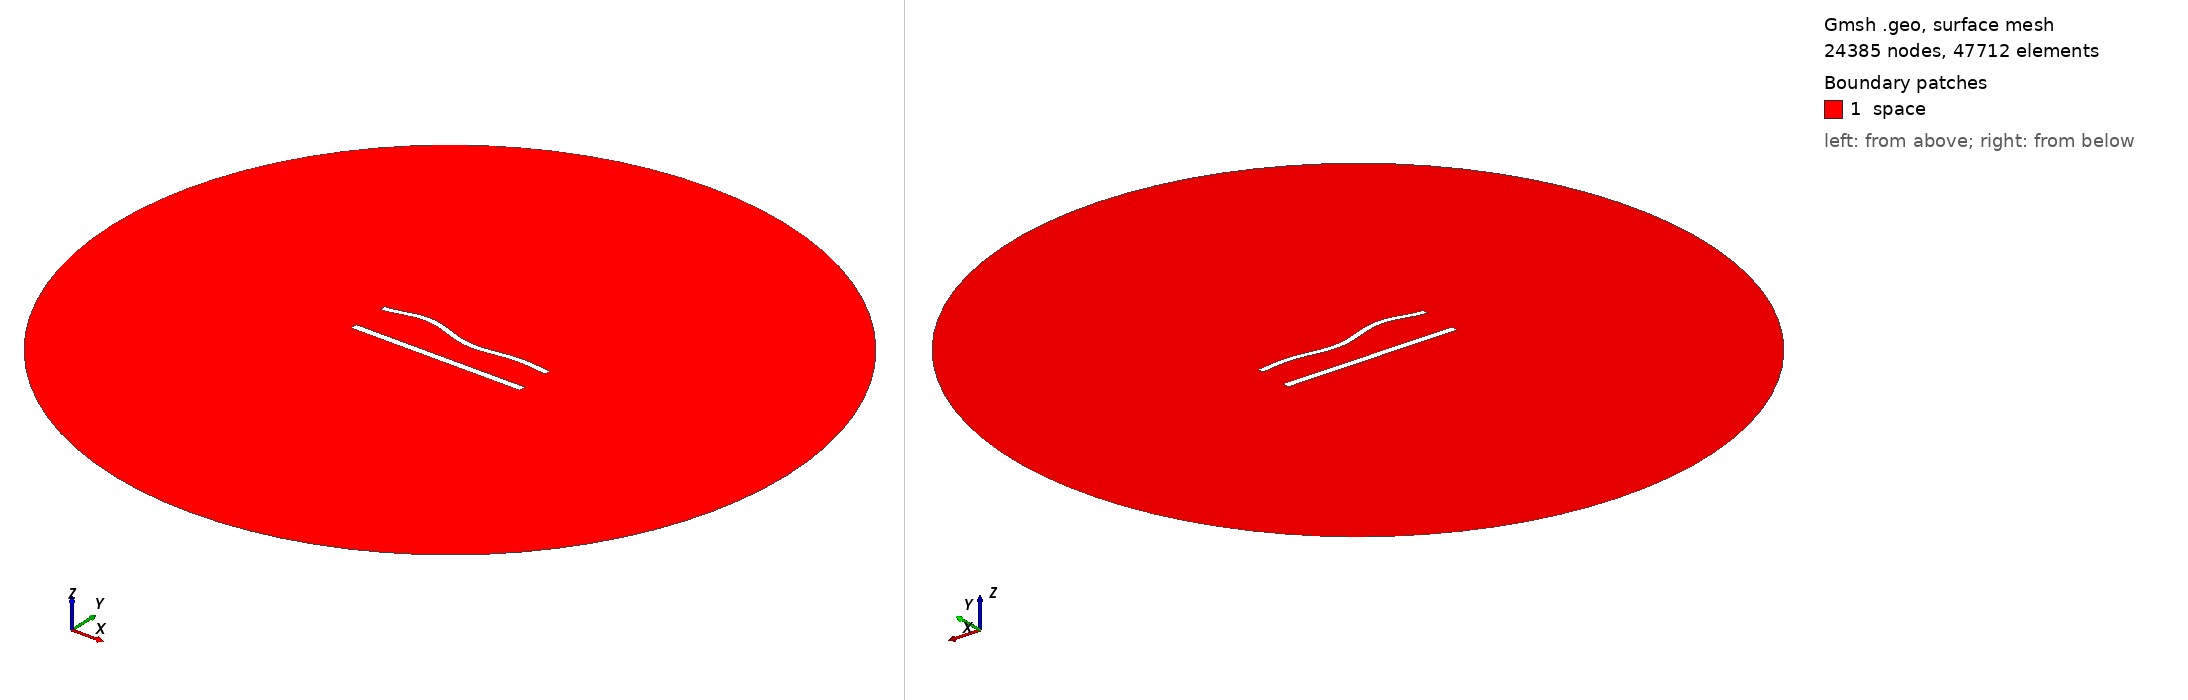

Gmsh geometry script, surface-meshed: 24385 nodes, 47712 surface elements. Boundary patches (legend numbers): 1 space. Left view from above one corner, right view from below the opposite corner. Legend entries are the model's physical surfaces. The drawing asked Gmsh for element sizes between 1% and 20% of the model's largest extent; the script's own settings can give other sizes.

=== 909.geo (drawn) ===
//---------------------------------------
// Geometry kernel
//---------------------------------------

SetFactory("OpenCASCADE");



//---------------------------------------
// Parameters of the geometry
//---------------------------------------

// Overetch of the upper plate
overetch = 0.25;

// Distance between the plates
distance = 22.5;

// Discretization over the x axis (for the deformation)
nx = 50; 

// Length of the plate
L = 100 - overetch; 

// Number of modes
n = 4; 

// 1st mode coefficient
coeff(1) = -1.5;
beta(1) = 0.596864 * 3.1415926535 / L;

// 2nd mode coefficient
coeff(2) = 0.0;
beta(2) = 1.49418 * 3.1415926535 / L;

// 3rd mode coefficient
coeff(3) = 1.5;
beta(3) = 2.50025 * 3.1415926535 / L;

// 4th mode coefficient
coeff(4) = 1.5;
beta(4) = 3.49999 * 3.1415926535 / L;



//---------------------------------------
// Upper plate (deformed rectangle)
//---------------------------------------

// Coordiantes of the upper plate
xmin = -50;
xmax = 50 - overetch;

// Height of the upper plate
yheight = 4 - 2 * overetch;

// Indexes of the points
UpperID[] = {};
LowerID[] = {};
LeftID[] = {};
RightID[] = {};

// Point index
p = 1;

// Horizontal edges
For i In {1:nx}
    x = xmin + (i-1)*(xmax - xmin)/(nx-1);

    y_bottom = distance / 2 + overetch;
    For j In {1:n}
        C = (Cosh(beta(j)*L) + Cos(beta(j)*L)) / (Sinh(beta(j)*L) + Sin(beta(j)*L));
        y_bottom  = y_bottom + coeff(j) * (Cosh(beta(j)*(x+50)) - Cos(beta(j)*(x+50)) - C * (Sinh(beta(j)*(x+50)) - Sin(beta(j)*(x+50))));
    EndFor

    y_top = y_bottom + yheight;

    Point(p) = {x, y_top, 0, 1.0};
    UpperID[i] = p;
    p = p + 1;

    Point(p) = {x, y_bottom, 0, 1.0};
    LowerID[i] = p;
    p = p + 1;
EndFor

// Create point lists
UpperPts[] = {}; LowerPts[] = {};
For i In {1:nx}
  UpperPts[] += {UpperID[i]};
  LowerPts[] += {LowerID[i]};
EndFor

// Build splines
Spline(1) = {UpperPts[]};
Spline(2) = {LowerPts[]};
Line(3) = {LowerPts[nx-1], UpperPts[nx-1]};
Line(4) = {LowerPts[0], UpperPts[0]};

// Build the plane surface
Curve Loop(1) = {2, 3, -1, -4};
Plane Surface(1) = {1};



//---------------------------------------
// Lower plate (rectangle)
//---------------------------------------

// Vertices
Point(1001) = {-50, -distance/2, 0, 1.0};
Point(1002) = { 50, -distance/2, 0, 1.0};
Point(1003) = { 50,  -distance/2 + 4, 0, 1.0};
Point(1004) = {-50,  -distance/2 + 4, 0, 1.0};

// Edges
Line(5) = {1001, 1002};
Line(6) = {1002, 1003};
Line(7) = {1003, 1004};
Line(8) = {1004, 1001};

// Plane surface
Line Loop(2) = {5, 6, 7, 8};
Plane Surface(2) = {2}; 



//---------------------------------------
// Outer (fictious) boundary
//---------------------------------------

// Points
Point(1005) = {0, 0, 0};       // Center
Point(1006) = {200, 0, 0};     // Start point
Point(1007) = {0, 200, 0};     // 90 degrees
Point(1008) = {-200, 0, 0};    // 180 degrees
Point(1009) = {0, -200, 0};    // 270 degrees

// Circle arcs (each needs start, center, end)
Circle(9) = {1006, 1005, 1007};
Circle(10) = {1007, 1005, 1008};
Circle(11) = {1008, 1005, 1009};
Circle(12) = {1009, 1005, 1006};

// Plane surface for the entire domain
Curve Loop(3) = {9, 10, 11, 12};
Surface(3) = {3};

// Subtract the plates from the whole domain to obtain the actual domain where we want to solve the equations
BooleanDifference{ Surface{3}; Delete; }{ Surface{1}; Surface{2}; Delete; }




//---------------------------------------
// Transfinite Lines/Curves
//---------------------------------------

// Set the number of points on the boundaries
r = 6;
d = 0.15;

// Plates
Transfinite Curve {1} = 50*r/4 Using Progression 1;
Transfinite Line {2} = 50*r Using Progression 1;
Transfinite Curve {3, 4} = 2*r Using Progression 1+d;
Transfinite Line {5} = 50*r/4 Using Progression 1;
Transfinite Line {7} = 50*r Using Progression 1;
Transfinite Line {6} = 2*r Using Progression 1-d;
Transfinite Line {8} = 2*r Using Progression 1+d;

// Outer boundary
Transfinite Line {9, 10, 11, 12} = 20 Using Progression 1;



//---------------------------------------
// Physical groups
//---------------------------------------                

// Physical curves (boundaries)
Physical Line("force_segment", 10) = {2};
Physical Line("upper_plate", 11) = {1, 3, 4};
Physical Line("lower_plate", 12) = {5, 6, 7, 8};
Physical Line("boundary", 20) = {9, 10, 11, 12};

// Physical Surfaces
Physical Surface("space", 30) = {3};



//---------------------------------------
// 6. Generate the Mesh
//---------------------------------------

// 2D mesh generation
Mesh 2;
